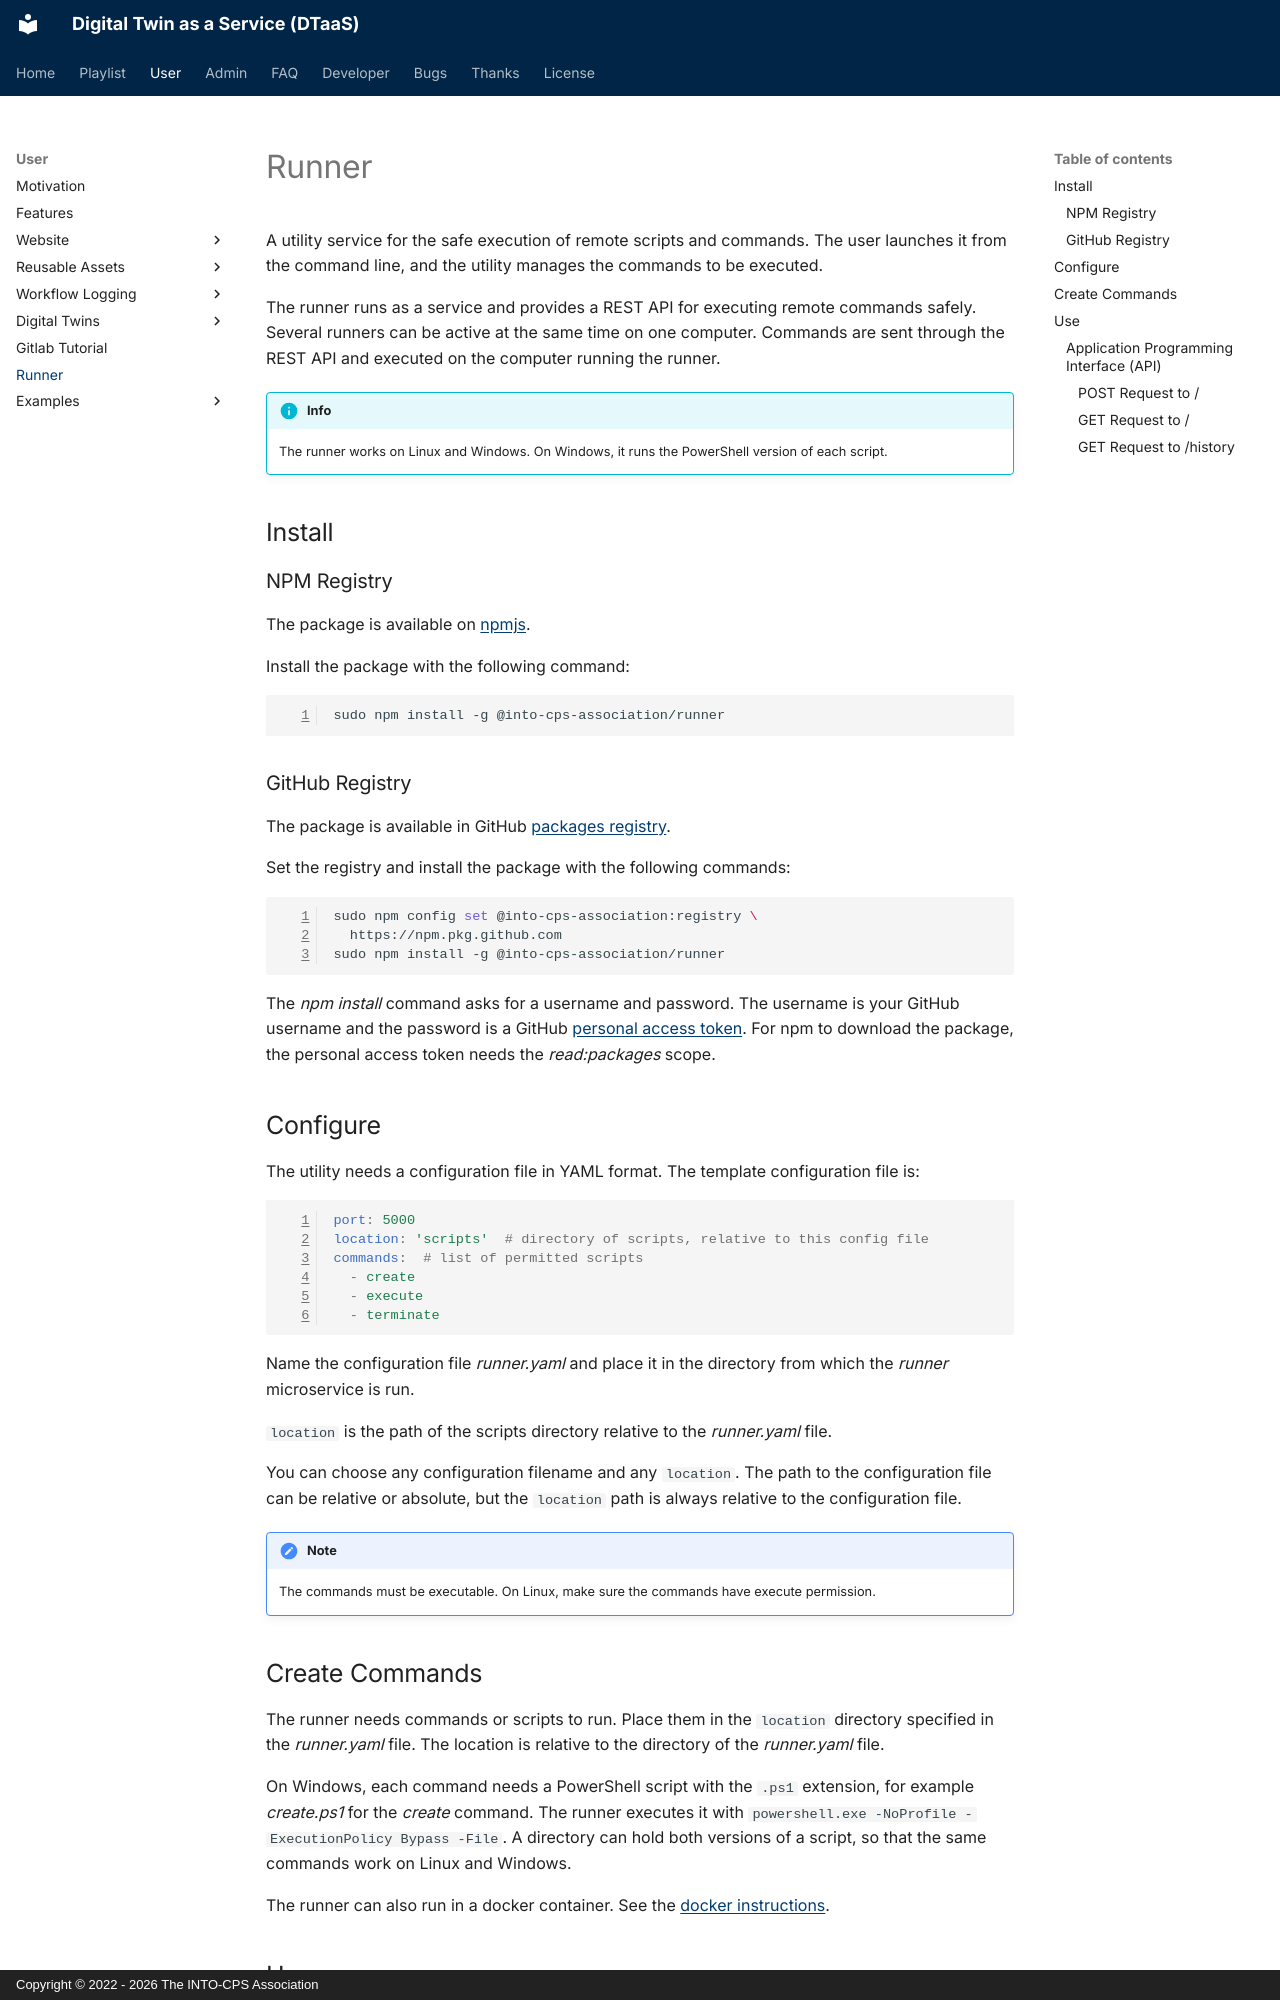

repository: INTO-CPS-Association/DTaaS · page: user/servers/execution/runner/readme.html · generator: mkdocs · copyright: Copyright © 2022 - 2026 The INTO-CPS Association

# Runner

A utility service for the safe execution of remote scripts and commands.
The user launches it from the command line, and the utility
manages the commands to be executed.

The runner runs as a service and provides a
REST API for executing remote commands safely.
Several runners can be active at the same time on one computer.
Commands are sent through the REST API and executed on the computer
running the runner.

<!-- markdownlint-disable MD046 -->
<!-- prettier-ignore -->
!!! info
    The runner works on Linux and Windows. On Windows, it runs
    the PowerShell version of each script.
<!-- markdownlint-enable MD046 -->

## Install

### NPM Registry

The package is available on
[npmjs](https://www.npmjs.com/package/@into-cps-association/runner).

Install the package with the following command:

```bash
sudo npm install -g @into-cps-association/runner
```

### GitHub Registry

The package is available in GitHub
[packages registry](https://github.com/orgs/INTO-CPS-Association/packages).

Set the registry and install the package with the following commands:

```bash
sudo npm config set @into-cps-association:registry \
  https://npm.pkg.github.com
sudo npm install -g @into-cps-association/runner
```

The _npm install_ command asks for a username and password. The username is
your GitHub username and the password is a GitHub
[personal access token](https://docs.github.com/en/authentication/keeping-your-account-and-data-secure/managing-your-personal-access-tokens).
For npm to download the package, the personal access token
needs the _read:packages_ scope.

## Configure

The utility needs a configuration file in YAML format.
The template configuration file is:

```yaml
port: 5000
location: 'scripts'  # directory of scripts, relative to this config file
commands:  # list of permitted scripts
  - create
  - execute
  - terminate
```

Name the configuration file _runner.yaml_ and place it in the
directory from which the _runner_ microservice is run.

`location` is the path of the scripts directory relative to the
_runner.yaml_ file.

You can choose any configuration filename and any `location`.
The path to the configuration file can be relative or absolute,
but the `location` path is always relative to the configuration file.

!!! note
    The commands must be executable. On Linux, make sure the commands
    have execute permission.
